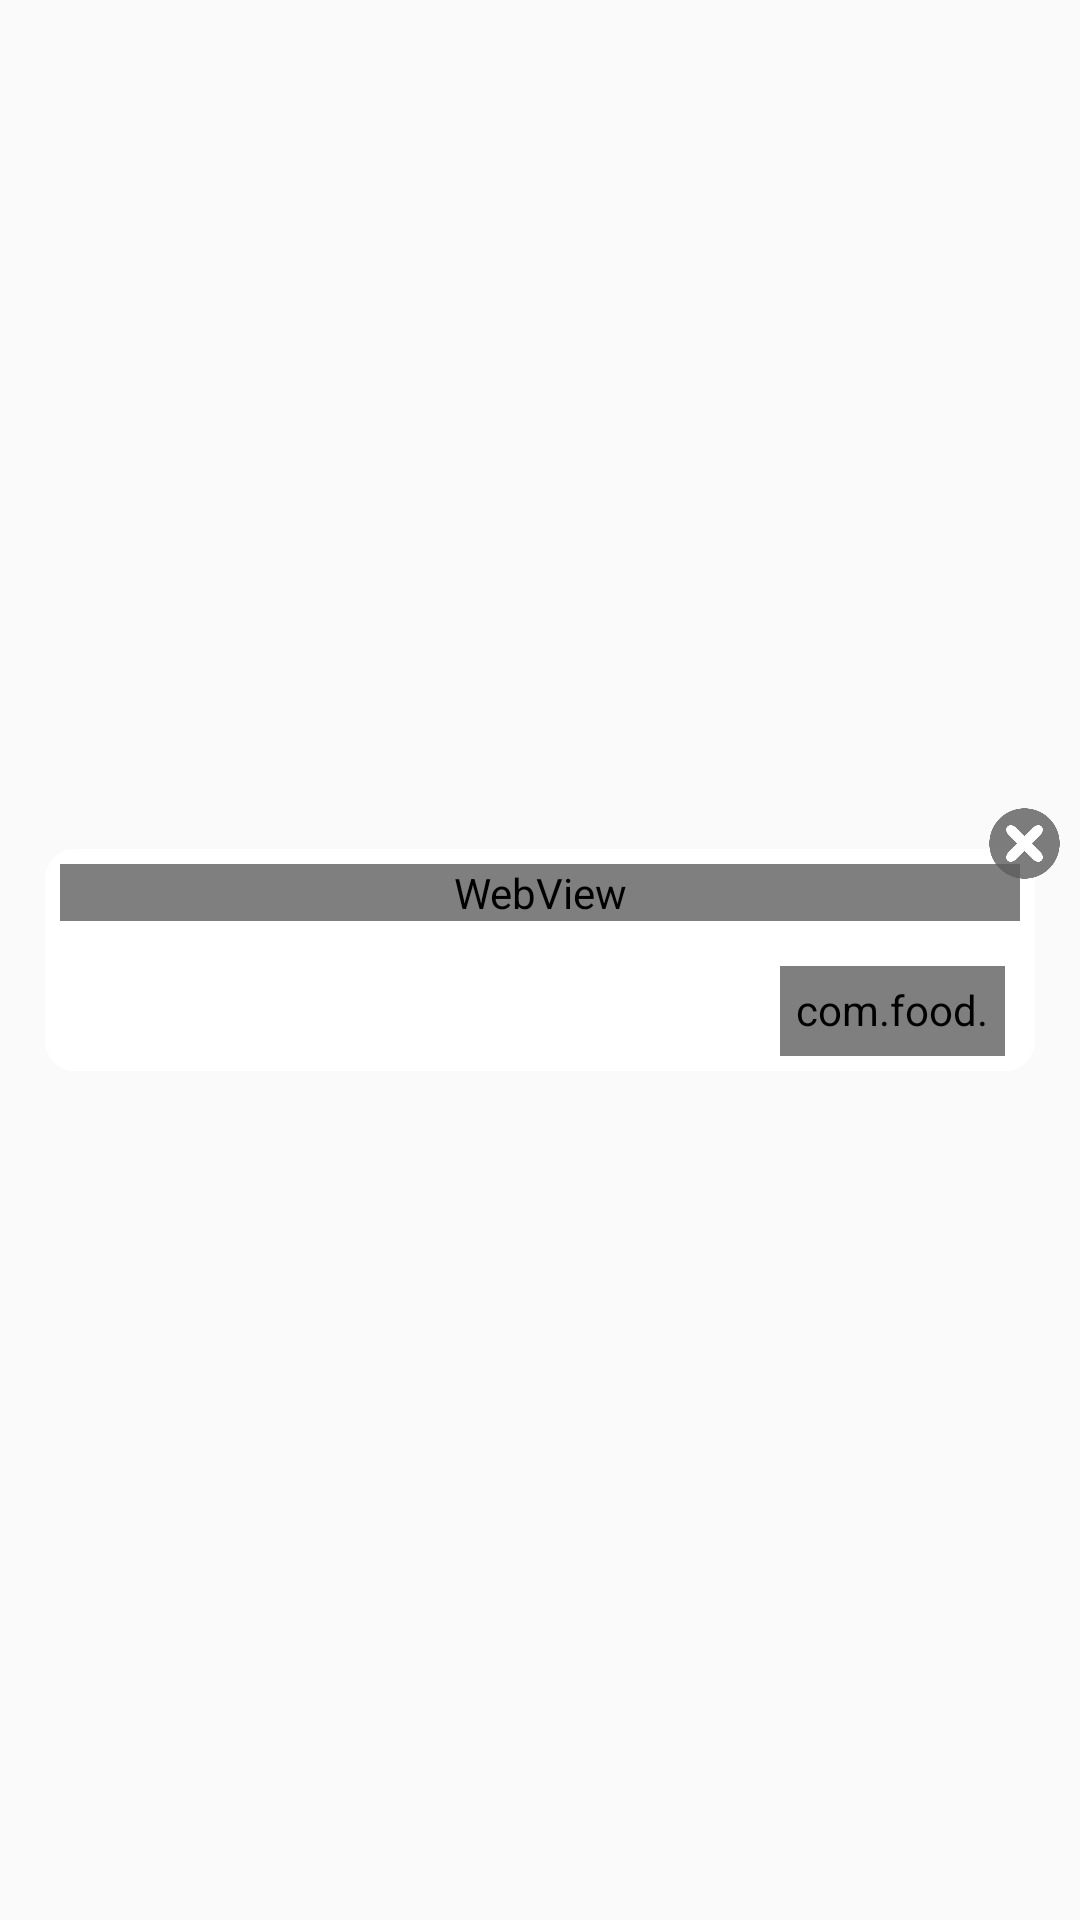

Layout XML and referenced resources for this Android screen:
<!-- AndroidManifest.xml: application theme AppTheme.NoActionBar -->
<!-- res/layout/dialog_cashback_web.xml -->
<?xml version="1.0" encoding="utf-8"?>
<RelativeLayout xmlns:android="http://schemas.android.com/apk/res/android"
    android:layout_width="fill_parent"
    android:layout_height="fill_parent"
    android:orientation="vertical"
    android:scrollbars="none">


    <FrameLayout
        android:id="@+id/fl_web"
        android:layout_width="match_parent"
        android:layout_height="wrap_content"
        android:layout_alignParentLeft="true"
        android:layout_alignParentStart="true"
        android:layout_centerVertical="true"
        android:layout_marginTop="100dp"
        android:layout_marginBottom="100dp"
        android:layout_marginLeft="15dp"
        android:layout_marginRight="15dp"
        android:background="@drawable/add_lable_dialog_shape"
        android:gravity="center"
        android:orientation="vertical">


        <ScrollView
            android:id="@+id/text"
            android:layout_width="match_parent"
            android:layout_height="wrap_content"
            android:layout_marginBottom="10dp"
            android:layout_marginTop="5dp">

            <LinearLayout
                android:layout_width="match_parent"
                android:layout_height="match_parent"
                android:orientation="vertical">

                <WebView
                    android:id="@+id/web"
                    android:layout_width="match_parent"
                    android:layout_height="wrap_content"
                    android:layout_marginLeft="5dp"
                    android:layout_marginRight="5dp">

                </WebView>

                <LinearLayout
                    android:layout_width="match_parent"
                    android:layout_height="40dp"
                    android:orientation="vertical"></LinearLayout>
            </LinearLayout>
        </ScrollView>

        <LinearLayout
            android:layout_width="match_parent"
            android:layout_height="wrap_content"
            android:layout_below="@+id/text"
            android:layout_gravity="bottom"
            android:orientation="vertical">

            <View
                android:id="@+id/link"
                android:layout_width="match_parent"
                android:layout_height="1dp"
                android:background="@mipmap/link" />

            <RelativeLayout
                android:layout_width="match_parent"
                android:layout_height="wrap_content"
                android:layout_below="@+id/link"
                android:background="@drawable/add_lable_dialog_shape_button"
                android:orientation="horizontal">

                <com.food.iotsensor.ViewUtility.FontTextView
                    android:id="@+id/shop_now"
                    typefaceName="vagroundedbt"
                    android:layout_width="@dimen/common_shopnow_width"
                    android:layout_height="@dimen/common_shopnow_height"
                    android:layout_alignParentRight="true"
                    android:layout_marginBottom="5dp"
                    android:layout_marginRight="10dp"
                    android:layout_marginTop="10dp"
                    android:background="@drawable/textview_radius_blue"
                    android:gravity="center"
                    android:textColor="@color/colorWhite"
                    android:textSize="@dimen/common_shopnow_textsize" />

            </RelativeLayout>
        </LinearLayout>

    </FrameLayout>

    <ImageView
        android:id="@+id/iv_delete_web"
        android:layout_width="25dp"
        android:layout_height="25dp"
        android:layout_above="@+id/fl_web"
        android:layout_alignParentRight="true"
        android:layout_gravity="right"
        android:layout_marginBottom="-111dp"
        android:layout_marginRight="6dp"
        android:src="@mipmap/ic_delete_web" />
</RelativeLayout>
<!-- resources referenced by this layout -->
<resources>
  <color name="colorWhite">#ffffff</color>
  <dimen name="common_shopnow_height">30dp</dimen>
  <dimen name="common_shopnow_textsize">9sp</dimen>
  <dimen name="common_shopnow_width">75dp</dimen>
  <!-- drawable add_lable_dialog_shape (drawable) -->
  <?xml version="1.0" encoding="utf-8"?>
  <shape xmlns:android="http://schemas.android.com/apk/res/android"
      android:shape="rectangle" >
  
      <solid android:color="#FFFFFF" />
  
  
  
  
  
      <corners android:radius="10dp" />
  
  </shape>
  <!-- drawable add_lable_dialog_shape_button (drawable) -->
  <?xml version="1.0" encoding="utf-8"?>
  <shape xmlns:android="http://schemas.android.com/apk/res/android"
      android:shape="rectangle">
  
      <solid android:color="#FFFFFF" />
  
  
      <corners
          android:bottomLeftRadius="10dp"
          android:bottomRightRadius="10dp" />
  
  </shape>
  <!-- drawable textview_radius_blue (drawable) -->
  <?xml version="1.0" encoding="utf-8"?>
  <shape xmlns:android="http://schemas.android.com/apk/res/android">
      <solid android:color="@color/color_app_theme" />
      <corners android:radius="5dp" />
      <padding
          android:left="5dp"
          android:top="5dp"
          android:right="5dp"
          android:bottom="5dp" />
  </shape>
  <!-- mipmap ic_delete_web: png bitmap (mipmap-xhdpi, 4598 bytes) -->
  <style name="AppTheme.NoActionBar">
          <item name="windowActionBar">false</item>
          <item name="windowNoTitle">true</item>
          
          <item name="android:windowAnimationStyle">@style/activityAnimation</item>
  
  
  
      </style>
  <color name="color_app_theme">#0db14b</color>
  <style name="activityAnimation" parent="@android:style/Animation">
  
  
  
  
      </style>
</resources>
